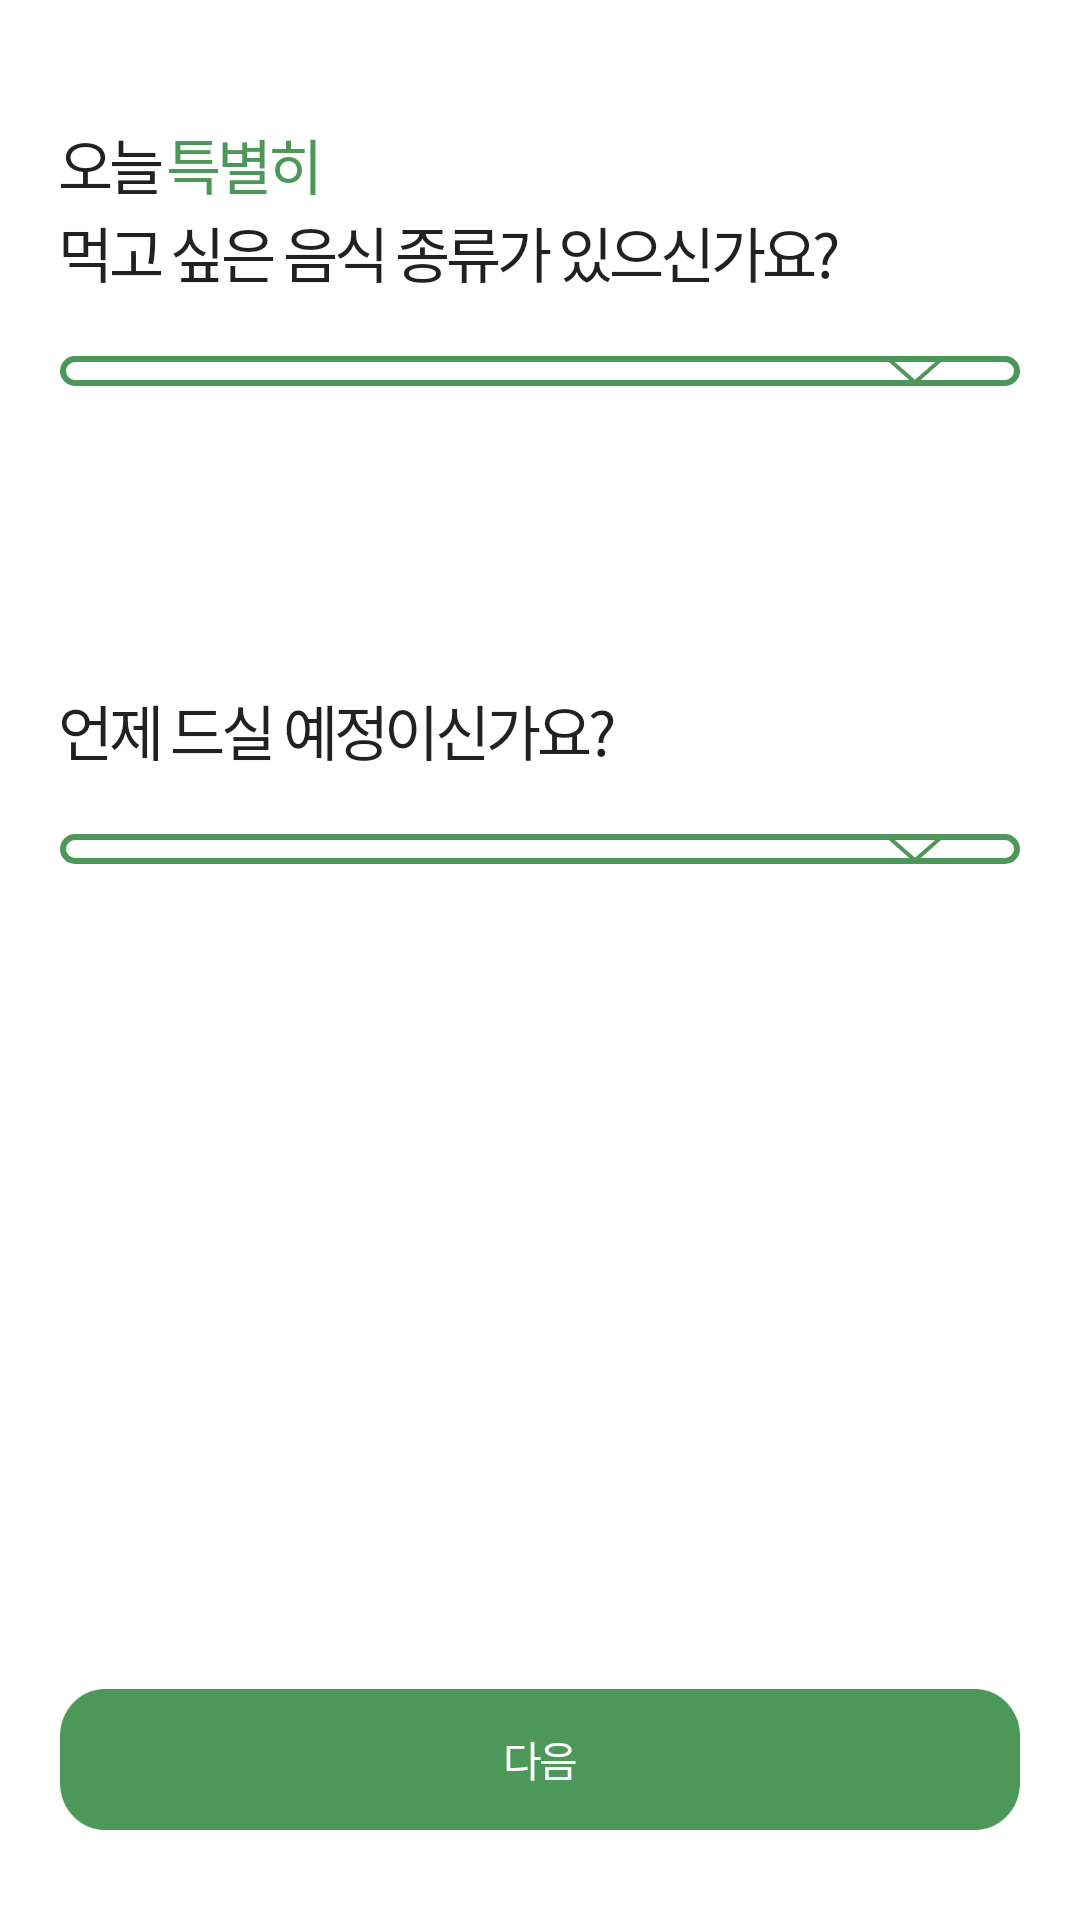

Layout XML and referenced resources for this Android screen:
<!-- AndroidManifest.xml: application theme Theme.Gotcha -->
<!-- res/layout/fragment_food.xml -->
<?xml version="1.0" encoding="utf-8"?>
<androidx.constraintlayout.widget.ConstraintLayout xmlns:android="http://schemas.android.com/apk/res/android"
    xmlns:app="http://schemas.android.com/apk/res-auto"
    xmlns:tools="http://schemas.android.com/tools"
    android:layout_width="match_parent"
    android:layout_height="match_parent"
    android:background="@color/white"
    tools:context=".src.food.FoodFragment">

    <TextView
        android:id="@+id/food_title_today_tv"
        style="@style/semiBold"
        android:layout_width="wrap_content"
        android:layout_height="wrap_content"
        android:layout_marginStart="20dp"
        android:layout_marginTop="40dp"
        android:text="@string/today"
        android:textSize="20sp"
        app:layout_constraintStart_toStartOf="parent"
        app:layout_constraintTop_toTopOf="parent" />

    <TextView
        android:id="@+id/food_title_especially_tv"
        style="@style/bold"
        android:layout_width="wrap_content"
        android:layout_height="wrap_content"
        android:layout_marginStart="2dp"
        android:text="@string/especially"
        android:textColor="@color/narandee_green"
        android:textSize="20sp"
        app:layout_constraintStart_toEndOf="@+id/food_title_today_tv"
        app:layout_constraintTop_toTopOf="@+id/food_title_today_tv" />

    <TextView
        android:id="@+id/food_title_tv"
        style="@style/semiBold"
        android:layout_width="wrap_content"
        android:layout_height="wrap_content"
        android:text="@string/food_title"
        android:textSize="20sp"
        app:layout_constraintStart_toStartOf="@+id/food_title_today_tv"
        app:layout_constraintTop_toBottomOf="@+id/food_title_today_tv" />

    <Spinner
        android:id="@+id/food_category_spinner"
        android:layout_width="match_parent"
        android:layout_height="wrap_content"
        android:layout_margin="20dp"
        android:background="@drawable/spinner_dropdown"
        android:popupBackground="@drawable/spinner_dropdown_pop"
        android:spinnerMode="dropdown"
        app:layout_constraintEnd_toEndOf="parent"
        app:layout_constraintStart_toStartOf="parent"
        app:layout_constraintTop_toBottomOf="@+id/food_title_tv"
        tools:listitem="@layout/item_category_selected" />

    <TextView
        android:id="@+id/food_time_title_tv"
        style="@style/semiBold"
        android:layout_width="wrap_content"
        android:layout_height="wrap_content"
        android:layout_marginTop="100dp"
        android:text="@string/food_time_title"
        android:textSize="20sp"
        app:layout_constraintStart_toStartOf="@+id/food_title_today_tv"
        app:layout_constraintTop_toBottomOf="@+id/food_category_spinner" />

    <Spinner
        android:id="@+id/food_time_category_spinner"
        android:layout_width="match_parent"
        android:layout_height="wrap_content"
        android:layout_margin="20dp"
        android:background="@drawable/spinner_dropdown"
        android:popupBackground="@drawable/spinner_dropdown_pop"
        android:spinnerMode="dropdown"
        app:layout_constraintEnd_toEndOf="parent"
        app:layout_constraintStart_toStartOf="parent"
        app:layout_constraintTop_toBottomOf="@+id/food_time_title_tv"
        tools:listitem="@layout/item_category_selected" />

    <Button
        android:id="@+id/food_next_btn"
        style="@style/regular"
        android:layout_width="match_parent"
        android:layout_height="47dp"
        android:layout_marginHorizontal="20dp"
        android:layout_marginBottom="30dp"
        android:background="@drawable/login_button"
        android:text="@string/next"
        android:textColor="@color/white"
        app:layout_constraintBottom_toBottomOf="parent"
        app:layout_constraintEnd_toEndOf="parent"
        app:layout_constraintStart_toStartOf="parent" />

</androidx.constraintlayout.widget.ConstraintLayout>
<!-- res/layout/item_category_selected.xml (included above) -->
<?xml version="1.0" encoding="utf-8"?>
<LinearLayout xmlns:android="http://schemas.android.com/apk/res/android"
    xmlns:tools="http://schemas.android.com/tools"
    android:layout_width="match_parent"
    android:layout_height="wrap_content"
    tools:ignore="MissingDefaultResource">

    <TextView
        android:id="@+id/food_category_item_tv"
        style="@style/bold"
        android:layout_width="wrap_content"
        android:layout_height="wrap_content"
        tools:text="한식"
        android:textSize="15sp"
        android:layout_margin="20dp"/>
</LinearLayout>
<!-- resources referenced by this layout -->
<resources>
  <color name="narandee_green">#FF4C9858</color>
  <color name="white">#FFFFFFFF</color>
  <!-- drawable login_button: png bitmap (drawable, 3302 bytes) -->
  <!-- drawable spinner_dropdown (drawable) -->
  <?xml version="1.0" encoding="utf-8"?>
  <layer-list xmlns:android="http://schemas.android.com/apk/res/android">
      <item>
          <shape android:shape="rectangle">
              <corners android:radius="8dp" />
              <solid android:color="@color/white" />
              <stroke
                  android:width="2dp"
                  android:color="@color/narandee_green" />
          </shape>
      </item>
      <item
          android:width="20dp"
          android:height="10dp"
          android:drawable="@drawable/icon_dropdown"
          android:gravity="center_vertical|end"
          android:right="25dp">
  
      </item>
  </layer-list>
  <!-- drawable spinner_dropdown_pop (drawable) -->
  <?xml version="1.0" encoding="utf-8"?>
  <layer-list xmlns:android="http://schemas.android.com/apk/res/android">
      <item>
          <inset
              android:insetBottom="150dp">
              <shape android:shape="rectangle">
                  <corners android:radius="8dp" />
                  <solid android:color="@color/white" />
                  <stroke
                      android:width="2dp"
                      android:color="@color/narandee_green" />
              </shape>
          </inset>
      </item>
  </layer-list>
  <string name="especially">특별히</string>
  <string name="food_time_title">언제 드실 예정이신가요?</string>
  <string name="food_title">먹고 싶은 음식 종류가 있으신가요?</string>
  <string name="next">다음</string>
  <string name="today">오늘</string>
  <style name="bold" parent="TextAppearance.AppCompat">
          <item name="android:fontFamily">@font/pretendard_b</item>
          <item name="android:letterSpacing">-0.07</item>
      </style>
  <style name="regular" parent="TextAppearance.AppCompat">
          <item name="fontFamily">@font/pretendard_r</item>
          <item name="android:letterSpacing">-0.07</item>
      </style>
  <style name="semiBold" parent="TextAppearance.AppCompat">
          <item name="fontFamily">@font/pretendard_sb</item>
          <item name="android:letterSpacing">-0.07</item>
      </style>
  <style name="Theme.Gotcha" parent="Base.Theme.Gotcha" />
  <!-- drawable icon_dropdown (drawable) -->
  <vector xmlns:android="http://schemas.android.com/apk/res/android"
      android:width="14dp"
      android:height="8dp"
      android:viewportWidth="14"
      android:viewportHeight="8">
    <path
        android:strokeWidth="1"
        android:pathData="M13,1L7,7L1,1"
        android:fillColor="#00000000"
        android:strokeColor="#4C9858"
        android:strokeLineCap="round"/>
  </vector>
  <style name="Base.Theme.Gotcha" parent="Theme.AppCompat.DayNight.NoActionBar">
          
          
          
      </style>
</resources>
